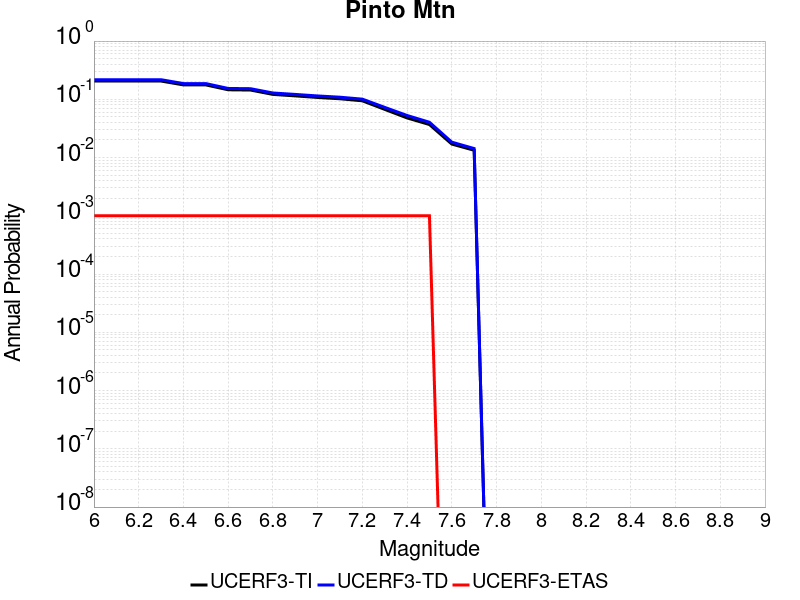

The table this chart was drawn from, first rows:
Magnitude, UCERF3-TI Prob, UCERF3-TD Prob, UCERF3-ETAS Prob
6.0, 0.2059, 0.2171, 0.001
6.1, 0.2059, 0.2171, 0.001
6.2, 0.2059, 0.2171, 0.001
6.3, 0.2059, 0.2171, 0.001
6.4, 0.1769, 0.1864, 0.001
6.5, 0.1769, 0.1864, 0.001
6.6, 0.1458, 0.1537, 0.001
6.7, 0.1443, 0.1521, 0.001
6.8, 0.1215, 0.1285, 0.001
6.9, 0.1145, 0.1214, 0.001
7.0, 0.1076, 0.1143, 0.001
7.1, 0.1022, 0.1087, 0.001
7.2, 0.09434, 0.1007, 0.001
7.3, 0.06722, 0.07274, 0.001
7.4, 0.04793, 0.05278, 0.001
7.5, 0.03692, 0.04038, 0.001
7.6, 0.01705, 0.01839, 0.0
7.7, 0.01334, 0.01428, 0.0
